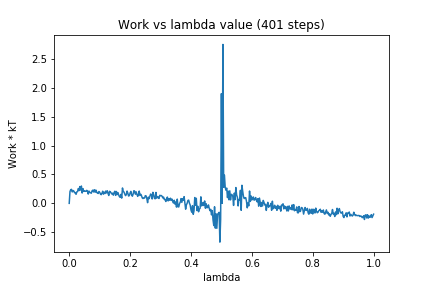

The file beside this chart, header and first rows:
0, 0.0
1, 0.2034
2, 0.2365
3, 0.2425
4, 0.1979
5, 0.2222
6, 0.2136
7, 0.1845
8, 0.1867
9, 0.1566
10, 0.1986
11, 0.2043
12, 0.2569
13, 0.2209
14, 0.2906
15, 0.2293
16, 0.3
17, 0.179
18, 0.2557
19, 0.2066
20, 0.2155
21, 0.2097
22, 0.2087
23, 0.2248
24, 0.2145
25, 0.1608
26, 0.2121
27, 0.1874
28, 0.1848
29, 0.1746
30, 0.2158
31, 0.2288
32, 0.1973
33, 0.2357
34, 0.1935
35, 0.2299
36, 0.187
37, 0.1889
38, 0.1702
39, 0.2048
40, 0.1924
41, 0.1628
42, 0.1498
43, 0.1738
44, 0.2099
45, 0.159
46, 0.1921
47, 0.17
48, 0.2125
49, 0.1811
50, 0.2181
51, 0.1716
52, 0.1362
53, 0.2086
54, 0.2003
55, 0.1824
56, 0.1618
57, 0.1764
58, 0.1412
59, 0.1877
60, 0.2098
... 340 more rows
